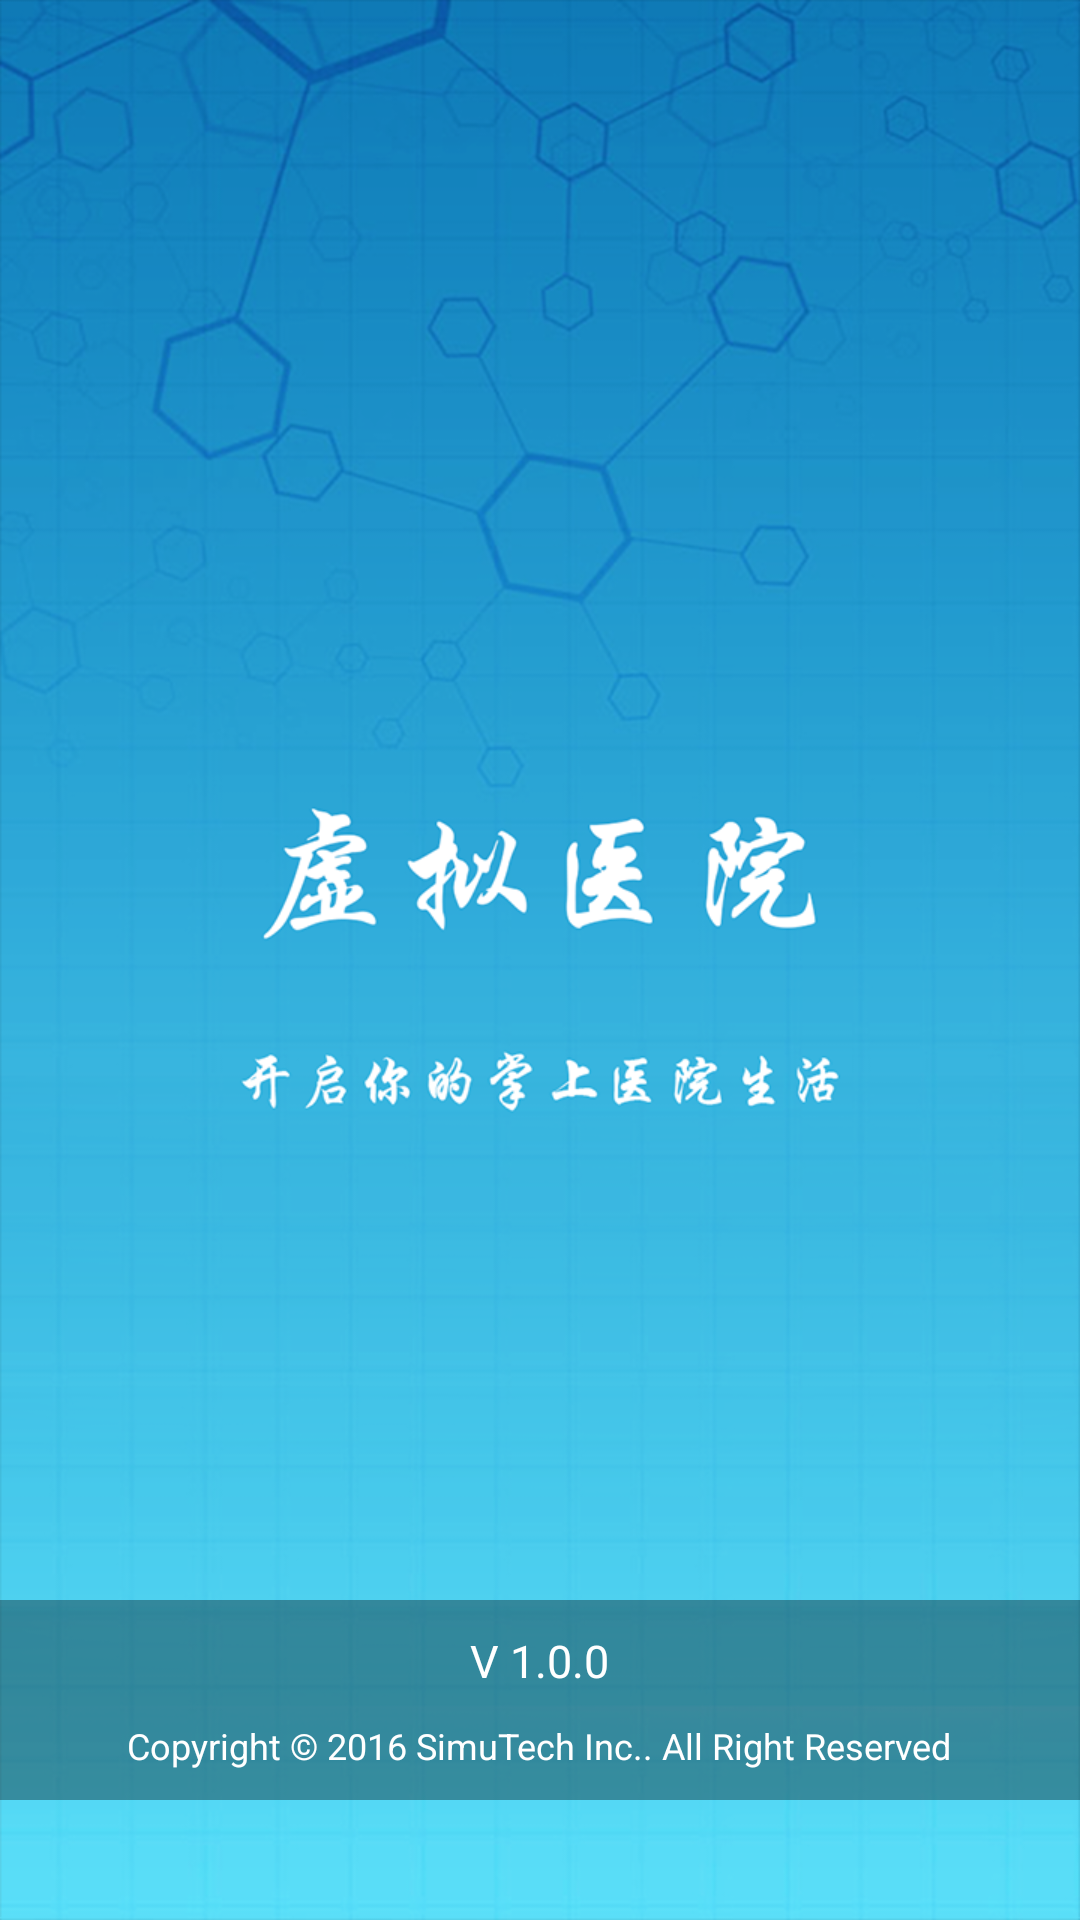

Layout XML and referenced resources for this Android screen:
<!-- AndroidManifest.xml: activity theme Fullscreen -->
<!-- res/layout/activity_splash.xml -->
<?xml version="1.0" encoding="utf-8"?>
<RelativeLayout
    xmlns:android="http://schemas.android.com/apk/res/android"
    android:layout_width="match_parent"
    android:layout_height="match_parent"
    android:background="@android:color/black">

    <ImageView
        android:id="@+id/splash_image"
        android:layout_width="match_parent"
        android:layout_height="match_parent"
        android:scaleType="fitXY"
        android:src="@mipmap/wecome"/>
    
    <LinearLayout
        android:layout_width="match_parent"
        android:layout_height="wrap_content"
        android:orientation="vertical"
        android:gravity="center"
        android:background="#5A000000"
        android:layout_alignParentBottom="true"
        android:padding="10dp"
        android:layout_marginBottom="40dp">

        <TextView
            android:id="@+id/splash_version_name"
            android:layout_width="wrap_content"
            android:layout_height="wrap_content"
            android:textColor="@android:color/white"
            android:textSize="15sp"
            android:gravity="center"
            android:text="V 1.0.0"/>

        <TextView
            android:id="@+id/splash_copyright"
            android:text="@string/splash_copyright"
            android:layout_width="wrap_content"
            android:layout_height="wrap_content"
            android:textColor="@android:color/white"
            android:textSize="12sp"
            android:gravity="center"
            android:lineSpacingExtra="2dp"
            android:layout_marginTop="10dp"/>
    </LinearLayout>

</RelativeLayout>
<!-- resources referenced by this layout -->
<resources>
  <!-- mipmap wecome: png bitmap (mipmap-hdpi, 377020 bytes) -->
  <string name="app_name">虚拟医院</string>
  <string name="splash_copyright">Copyright © 2016 SimuTech Inc.. All Right Reserved</string>
  <string name="splash_introduce">辅助诊疗系统</string>
  <style name="Fullscreen" parent="AppTheme.NoActionBar">
          <item name="android:windowFullscreen">true</item>
          <item name="android:windowNoTitle">true</item>
      </style>
  <style name="AppTheme.NoActionBar">
          <item name="windowActionBar">false</item>
          <item name="windowNoTitle">true</item>
      </style>
</resources>
